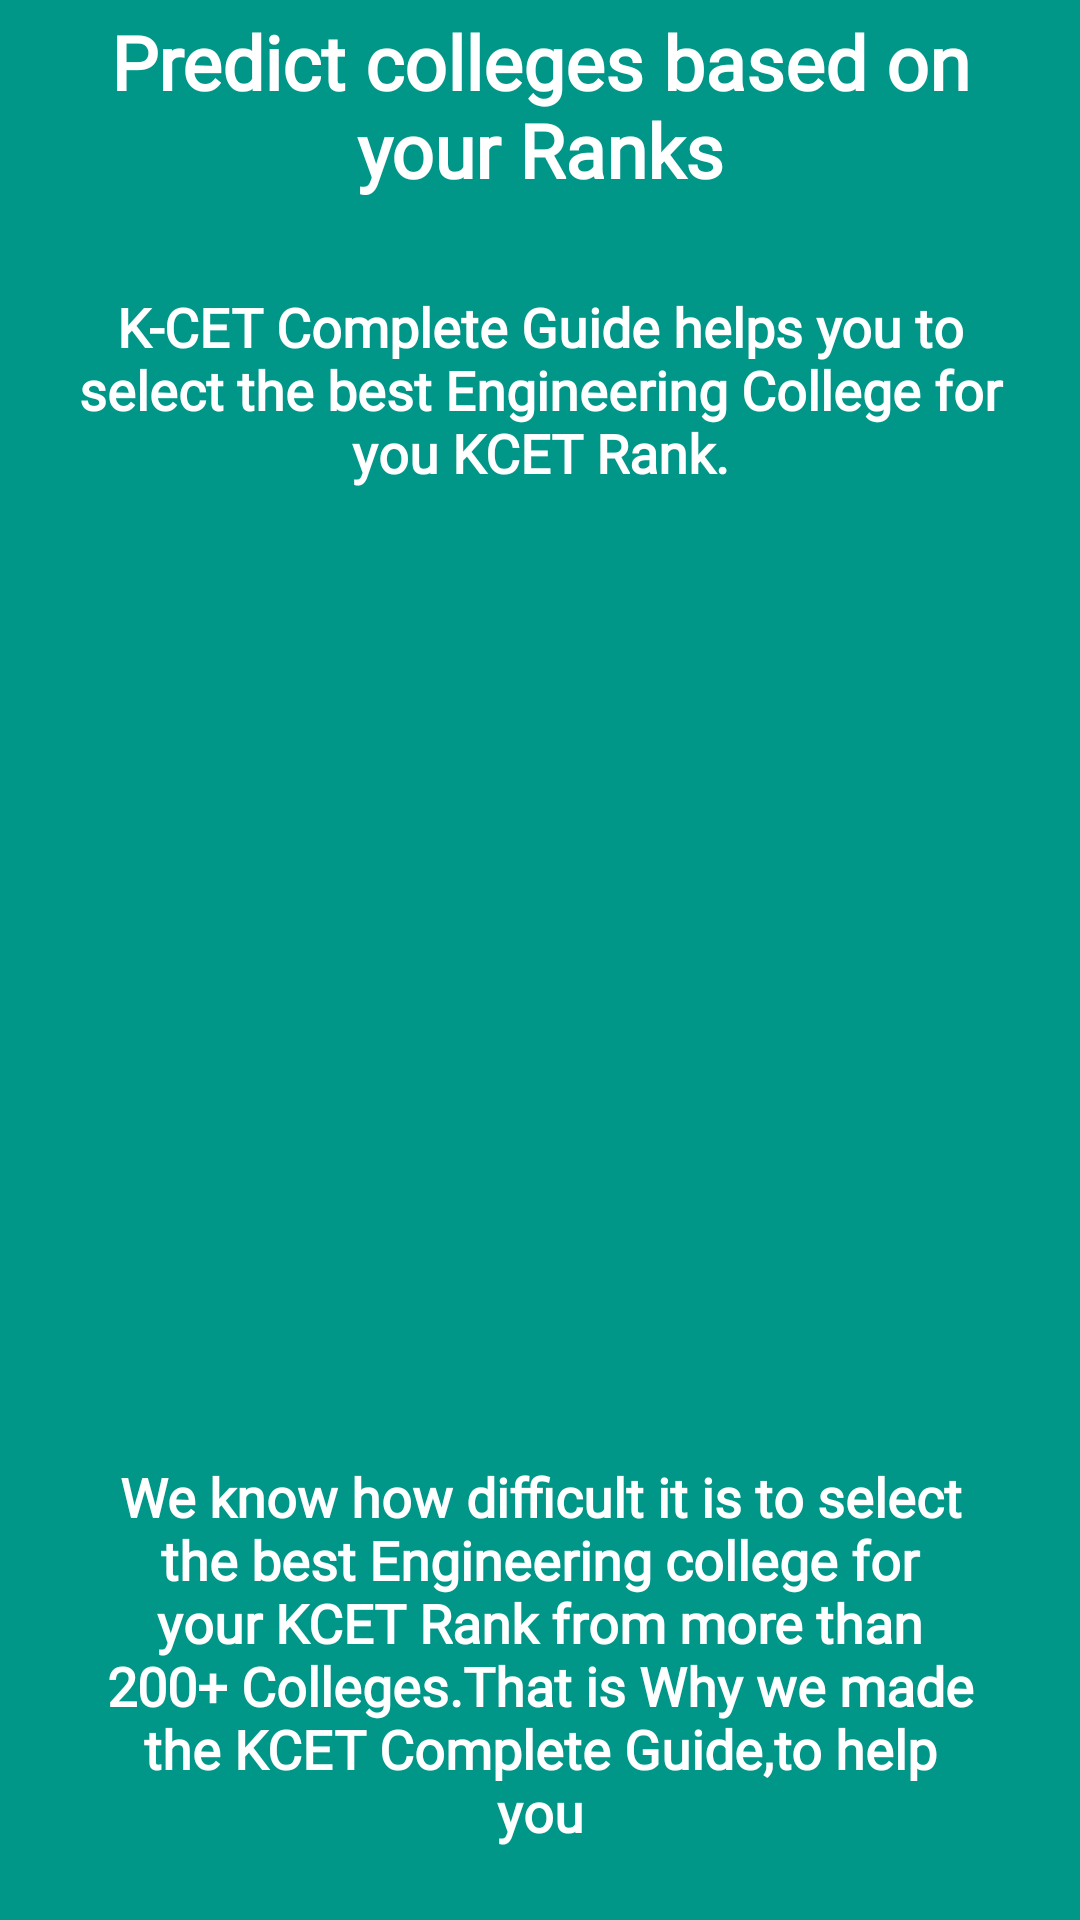

Here is an Android app screen rendered from its layout file. Give the layout XML and the strings, colors and styles it references.
<!-- AndroidManifest.xml: application theme AppTheme -->
<!-- res/layout/first_intro.xml -->
<?xml version="1.0" encoding="utf-8"?>
<LinearLayout xmlns:android="http://schemas.android.com/apk/res/android"
    android:layout_width="match_parent"
    android:orientation="vertical"
    android:background="#009688"


    android:layout_height="match_parent">
    <LinearLayout
        android:layout_width="match_parent"
        android:layout_height="0dp"
        android:layout_weight="1"
        android:gravity="center"
        android:orientation="vertical">

        <TextView
            android:layout_width="wrap_content"
            android:layout_height="wrap_content"
            android:fontFamily="@font/allerta"

            android:gravity="center"
            android:padding="10dp"

            android:text="Predict colleges based on your Ranks"

            android:textColor="#ffffff"
            android:textSize="25sp"

            android:textStyle="normal|bold">

        </TextView>

        <TextView
            android:layout_width="wrap_content"
            android:layout_height="wrap_content"
            android:fontFamily="@font/abeezee_italic"

            android:gravity="center"
            android:padding="20dp"

            android:text="K-CET Complete Guide helps you to select the best Engineering College for you KCET Rank."
            android:textColor="#ffffff"
            android:textSize="18sp"

            android:textStyle="normal|bold">

        </TextView>

        <ImageView
            android:layout_width="match_parent"
            android:layout_height="250dp"
            android:layout_marginEnd="@dimen/_20sdp"
            android:layout_marginStart="@dimen/_20sdp"
            android:background="@drawable/firast"
            android:layout_gravity="center">

        </ImageView>




    </LinearLayout>

    <LinearLayout
        android:layout_width="match_parent"
        android:layout_height="0dp"
        android:layout_weight="0.5"
        android:orientation="vertical">

        <TextView
            android:layout_width="match_parent"
            android:layout_height="wrap_content"
            android:layout_marginStart="15sp"
            android:layout_marginTop="40sp"
            android:layout_marginEnd="15sp"
            android:padding="20dp"
            android:fontFamily="@font/abeezee_italic"

            android:gravity="center"
            android:text="We know how difficult it is to select the best Engineering college for your KCET Rank from more than 200+ Colleges.That is Why we made the KCET Complete Guide,to help you"
            android:textColor="#ffffff"
            android:textSize="18sp"


            android:textStyle="normal|bold">

        </TextView>


    </LinearLayout>
</LinearLayout>
<!-- resources referenced by this layout -->
<resources>
  <style name="AppTheme" parent="Theme.AppCompat.Light.NoActionBar">
          <item name="android:windowIsTranslucent">true</item>
  
  
          
  
      </style>
</resources>
